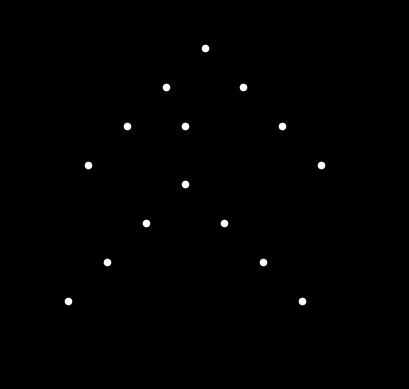

Generate this figure with matplotlib:

import numpy as np
import matplotlib.pyplot as plt
import matplotlib.animation as animation

# Define the number of frames and the frame rate
num_frames = 50
frame_rate = 30

# Define the initial positions of the point-lights
initial_positions = np.array([
    [0.0, 1.5],  # Head
    [-0.2, 1.3],  # Left Shoulder
    [0.2, 1.3],  # Right Shoulder
    [-0.4, 1.1],  # Left Elbow
    [0.4, 1.1],  # Right Elbow
    [-0.6, 0.9],  # Left Wrist
    [0.6, 0.9],  # Right Wrist
    [-0.1, 1.1],  # Neck
    [-0.1, 0.8],  # Torso
    [-0.3, 0.6],  # Left Hip
    [0.1, 0.6],  # Right Hip
    [-0.5, 0.4],  # Left Knee
    [0.3, 0.4],  # Right Knee
    [-0.7, 0.2],  # Left Ankle
    [0.5, 0.2]   # Right Ankle
])

# Define the function to update the positions of the point-lights for each frame
def update_points(num):
    # Calculate the new positions of the point-lights
    positions = initial_positions.copy()
    
    # Simulate bowing motion
    angle = np.sin(num / num_frames * 2 * np.pi) * 0.5  # Adjust amplitude as needed
    
    # Apply rotation to the upper body
    rotation_matrix = np.array([[np.cos(angle), -np.sin(angle)],
                                [np.sin(angle), np.cos(angle)]])
    
    # Rotate points around the 'Neck' point
    neck_point = initial_positions[7]
    for i in range(7):  # Only rotate upper body points
        positions[i] = neck_point + np.dot(rotation_matrix, (initial_positions[i] - neck_point))
    
    # Update the scatter plot
    scat.set_offsets(positions)
    return scat,

# Create the figure and axes
fig = plt.figure(facecolor='black')
ax = fig.add_subplot(111, aspect='equal', facecolor='black')
ax.set_xlim(-1, 1)
ax.set_ylim(-0.2, 1.7)
ax.axis('off')

# Create the scatter plot
scat = ax.scatter(initial_positions[:, 0], initial_positions[:, 1], s=20, c='white')

# Create the animation
ani = animation.FuncAnimation(fig, update_points, frames=num_frames, interval=1000/frame_rate, blit=True, repeat=True)

# Save the animation
#ani.save('bowing_man.mp4', writer='ffmpeg', fps=frame_rate) #Requires ffmpeg

plt.show()
